Run: headless pygame with SDL's dummy video driver; simulated clock (each Clock.tick advances the game by its frame time, no real sleeping); random seed 0; keys injected as events and as key.get_pressed() state; mouse plan: one left click at the window centre at the start of phase 2, then a move to the lower-right quarter at the start of phase 3.
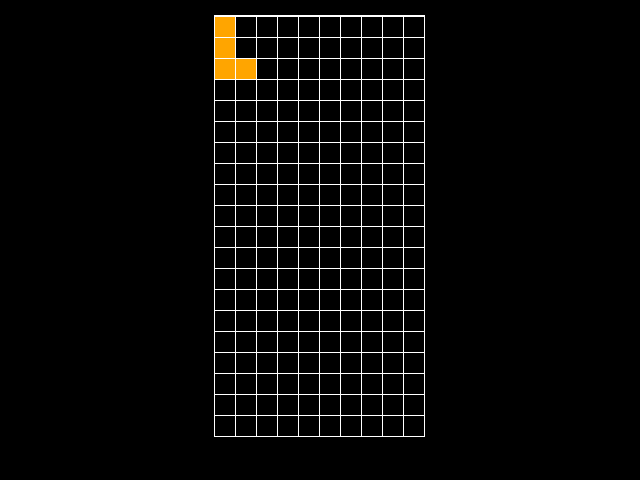
Frame 1 of 2 · flips 1–60 · no input
Frame 2 of 2 · flips 61–180 · clicked the window centre · tapped SPACE, RETURN · held RIGHT (→), D (game ended) · screen unchanged from frame 1, image omitted

The pygame program that drew these frames:

import pygame
from pygame.locals import *

def grid_position(t):
	return (t[0]*block_size+t[0]+1,t[1]*block_size+t[1]+2)

#temp name
def tetrimino_giver(type):

	if type == O_SHAPE:
		color = (255,255,0) #yellow
		shape =	((0,0)
				,(0,1)
				,(1,0)
				,(1,1))

	if type == I_SHAPE:
		color = (173,216,230) #light blue
		shape =	((0,0)
				,(0,1)
				,(1,0)
				,(1,1))

	if type == T_SHAPE:
		color = (128,0,128) #purple
		shape =	((0,0)
				,(0,1)
				,(1,0)
				,(1,1))

	if type == L_SHAPE:
		color = (255,165,0) #orange
		shape = ((0,0)
				,(0,1)
				,(0,2)
				,(1,2))

	if type == J_SHAPE:
		color = (0,0,139) #dark blue
		shape =	((0,0)
				,(0,1)
				,(1,0)
				,(1,1))

	if type == S_SHAPE:
		color = (0,128,0)
		shape =	((0,0)
				,(0,1)
				,(1,0)
				,(1,1))

	if type == Z_SHAPE:
		color = (255,0,0)
		shape =	((0,0)
				,(0,1)
				,(1,0)
				,(1,1))

	return (color, shape)



# def tetrimino_l(type):
# 	if type == COLOR:
# 		return (255,165,0)
# 	if type == SHAPE:
# 		return ((0,0)
# 			   ,(0,1)
# 			   ,(0,2)
# 			   ,(1,2))

O_SHAPE = 0
I_SHAPE = 1
T_SHAPE = 2
L_SHAPE = 3
J_SHAPE = 4
S_SHAPE = 5
Z_SHAPE = 6

pygame.init()
max_x = 640
max_y = 480
block_size = 20
screen = pygame.display.set_mode((max_x, max_y))

matrix = pygame.Surface((block_size*10+11,block_size*20+22))
matrix.fill((255,255,255))
matrix_pos = ((max_x-(block_size*10+11))/2,15)

print(grid_position((1,2)))

# cria cada item cell
cell = []
for i in range(10):
	cell.append([])
	for j in range(20):
		cell[i].append([])
		cell[i][j] = pygame.Surface((block_size, block_size))
		cell[i][j].fill((0,0,0))

pygame.display.set_caption('Tetris')

mino = pygame.Surface((block_size, block_size))

(color, shape) = tetrimino_giver(0)

mino.fill(color)
tetrimino = shape

teste = 0

clock = pygame.time.Clock()

while True:
	clock.tick(1)

	(color, shape) = tetrimino_giver(teste)

	mino.fill(color)
	tetrimino = shape
	if teste < 6:
		teste+=1
	else:
		teste=0


	for event in pygame.event.get():
		if event.type == pygame.QUIT:
			pygame.quit()
			quit()

		if event.type == KEYDOWN:
			if event.key == K_ESCAPE:
				pygame.quit()
				quit()

		if event.type == pygame.MOUSEBUTTONDOWN:
			pygame.quit()
			quit()

	screen.fill((0,0,0))

	for i in range(10):
		for j in range(20):
			# matrix.blit(cell[i][j], (i*block_size+i+1,j*block_size+j+2))
			matrix.blit(cell[i][j], grid_position((i,j)))

	for pos in tetrimino:
		# print(pos*block_size)
		matrix.blit(mino,grid_position(pos))

	screen.blit(matrix, matrix_pos)

	# pygame.draw.rect(screen,(50,50,50),[300,2,100,40])

	pygame.display.update()
